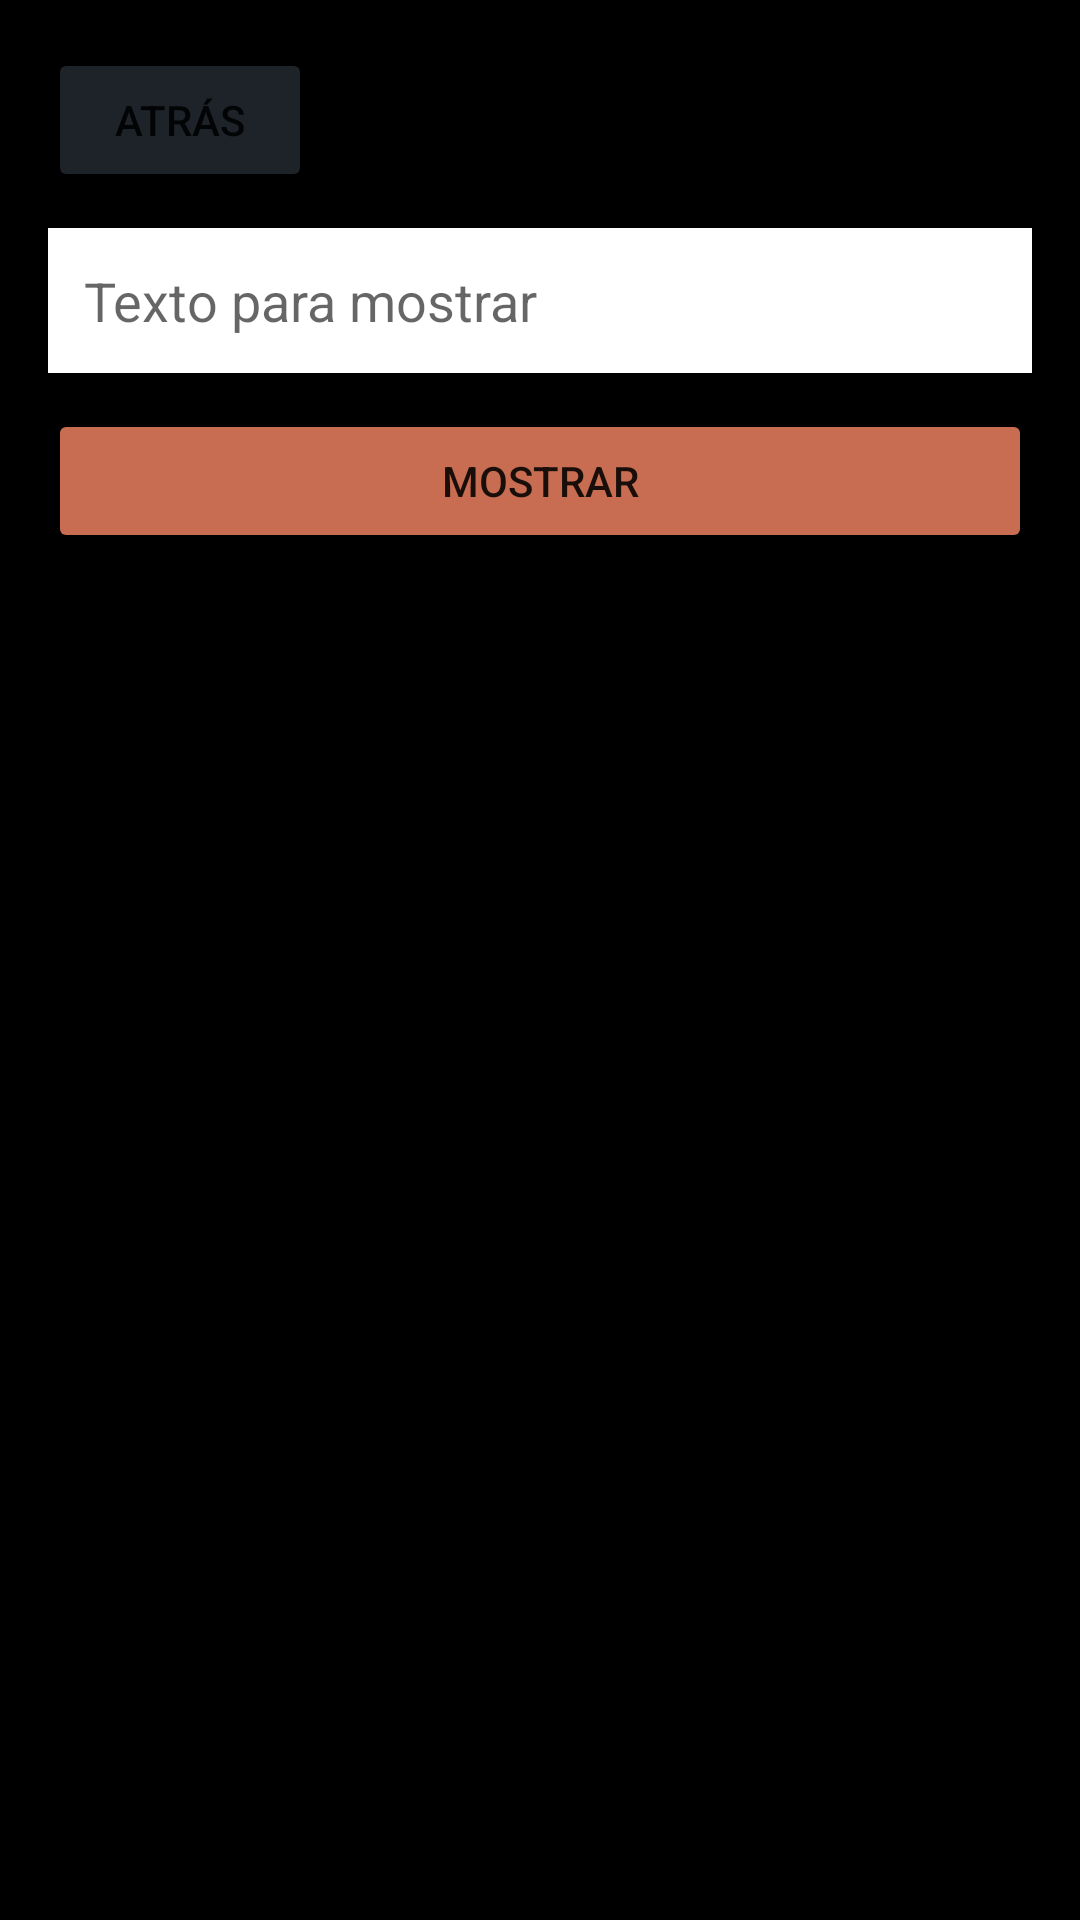

Write the Android layout XML for this screen, with the resource values it uses.
<!-- AndroidManifest.xml: application theme Theme.HerramientasAivy -->
<!-- res/layout/activity_led_panel.xml -->
<?xml version="1.0" encoding="utf-8"?>
<LinearLayout xmlns:android="http://schemas.android.com/apk/res/android"
    android:layout_width="match_parent"
    android:layout_height="match_parent"
    android:orientation="vertical"
    android:padding="16dp"
    android:background="@color/black">

    <Button
        android:id="@+id/btnBack"
        android:layout_width="wrap_content"
        android:layout_height="wrap_content"
        android:text="@string/back"
        android:backgroundTint="@color/primary"
        android:layout_marginBottom="12dp" />

    <EditText
        android:id="@+id/etText"
        android:layout_width="match_parent"
        android:layout_height="wrap_content"
        android:hint="Texto para mostrar"
        android:inputType="text"
        android:background="@android:color/white"
        android:padding="12dp"
        android:layout_marginBottom="12dp" />

    <Button
        android:id="@+id/btnDisplay"
        android:layout_width="match_parent"
        android:layout_height="wrap_content"
        android:text="@string/display"
        android:backgroundTint="@color/accent"
        android:layout_marginBottom="12dp" />

    <TextView
        android:id="@+id/tvLED"
        android:layout_width="match_parent"
        android:layout_height="0dp"
        android:layout_weight="1"
        android:gravity="center"
        android:text=""
        android:textSize="48sp"
        android:textStyle="bold"
        android:textColor="#FF0000"
        android:background="@color/black"
        android:fontFamily="monospace" />

</LinearLayout>
<!-- resources referenced by this layout -->
<resources>
  <color name="accent">#C86D51</color>
  <color name="black">#000000</color>
  <color name="primary">#1E2229</color>
  <string name="back">Atrás</string>
  <string name="display">Mostrar</string>
  <style name="Theme.HerramientasAivy" parent="Theme.MaterialComponents.DayNight.NoActionBar">
          <item name="colorPrimary">@color/primary</item>
          <item name="colorPrimaryDark">@color/primary_dark</item>
          <item name="colorAccent">@color/accent</item>
          <item name="android:windowBackground">@color/surface</item>
          <item name="materialButtonStyle">@style/Widget.HerramientasAivy.Button</item>
      </style>
  <color name="primary_dark">#0F1217</color>
  <color name="surface">#F7F4F0</color>
  <style name="Widget.HerramientasAivy.Button" parent="Widget.MaterialComponents.Button.UnelevatedButton">
          <item name="cornerRadius">12dp</item>
          <item name="android:textColor">@color/white</item>
          <item name="android:textSize">14sp</item>
          <item name="android:textStyle">bold</item>
      </style>
  <color name="white">#FFFFFF</color>
</resources>
